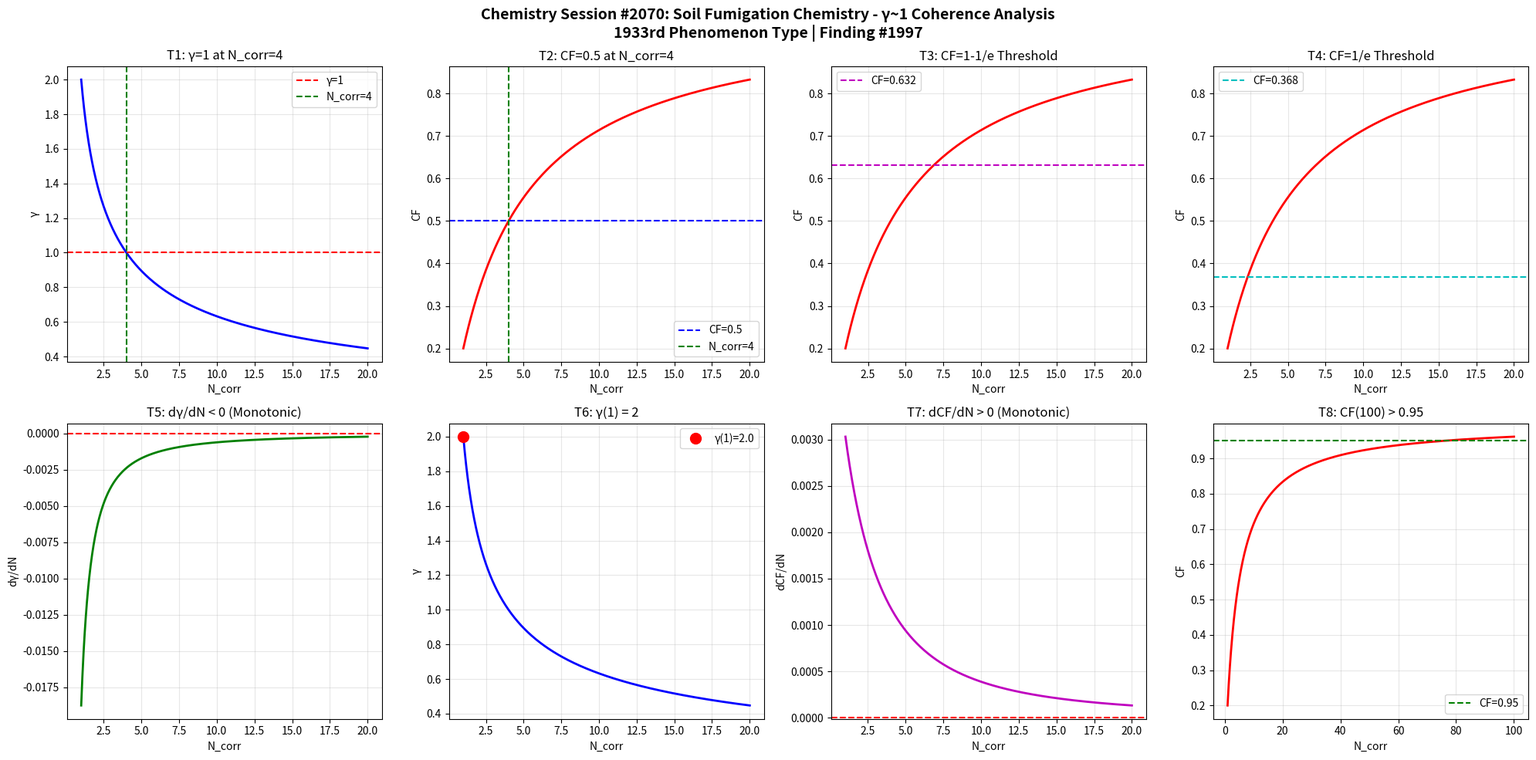

The matplotlib source for this figure: (Note: this script raises an exception after producing the figure.)
import numpy as np
import matplotlib
matplotlib.use('Agg')
import matplotlib.pyplot as plt

def gamma(N_corr):
    return 2.0 / np.sqrt(N_corr)

def coherence_fraction(g):
    return 1.0 / (1.0 + g**2)

N = np.linspace(1, 20, 1000)
g = gamma(N)
cf = coherence_fraction(g)

fig, axes = plt.subplots(2, 4, figsize=(20, 10))
fig.suptitle('Chemistry Session #2070: Soil Fumigation Chemistry - γ~1 Coherence Analysis\n1933rd Phenomenon Type | Finding #1997', fontsize=14, fontweight='bold')

# T1: γ=1 at N_corr=4
ax1 = axes[0,0]
ax1.plot(N, g, 'b-', linewidth=2)
ax1.axhline(y=1.0, color='r', linestyle='--', label='γ=1')
ax1.axvline(x=4.0, color='g', linestyle='--', label='N_corr=4')
ax1.set_xlabel('N_corr'); ax1.set_ylabel('γ')
ax1.set_title('T1: γ=1 at N_corr=4')
ax1.legend(); ax1.grid(True, alpha=0.3)
test1 = abs(gamma(4) - 1.0) < 1e-10

# T2: CF=0.5 at N_corr=4
ax2 = axes[0,1]
ax2.plot(N, cf, 'r-', linewidth=2)
ax2.axhline(y=0.5, color='b', linestyle='--', label='CF=0.5')
ax2.axvline(x=4.0, color='g', linestyle='--', label='N_corr=4')
ax2.set_xlabel('N_corr'); ax2.set_ylabel('CF')
ax2.set_title('T2: CF=0.5 at N_corr=4')
ax2.legend(); ax2.grid(True, alpha=0.3)
test2 = abs(coherence_fraction(gamma(4)) - 0.5) < 1e-10

# T3: CF at 1-1/e threshold
ax3 = axes[0,2]
threshold_63 = 1 - 1/np.e
N_63 = 4.0 / (1 - threshold_63)**2 if threshold_63 < 1 else 20
ax3.plot(N, cf, 'r-', linewidth=2)
ax3.axhline(y=threshold_63, color='m', linestyle='--', label=f'CF={threshold_63:.3f}')
ax3.set_xlabel('N_corr'); ax3.set_ylabel('CF')
ax3.set_title('T3: CF=1-1/e Threshold')
ax3.legend(); ax3.grid(True, alpha=0.3)
g_at_63 = np.sqrt(1/threshold_63 - 1)
N_at_63 = 4.0 / g_at_63**2
test3 = abs(coherence_fraction(gamma(N_at_63)) - threshold_63) < 1e-6

# T4: CF at 1/e threshold
ax4 = axes[0,3]
threshold_37 = 1/np.e
ax4.plot(N, cf, 'r-', linewidth=2)
ax4.axhline(y=threshold_37, color='c', linestyle='--', label=f'CF={threshold_37:.3f}')
ax4.set_xlabel('N_corr'); ax4.set_ylabel('CF')
ax4.set_title('T4: CF=1/e Threshold')
ax4.legend(); ax4.grid(True, alpha=0.3)
g_at_37 = np.sqrt(1/threshold_37 - 1)
N_at_37 = 4.0 / g_at_37**2
test4 = abs(coherence_fraction(gamma(N_at_37)) - threshold_37) < 1e-6

# T5: dγ/dN < 0
ax5 = axes[1,0]
dg = np.diff(g)
ax5.plot(N[1:], dg, 'g-', linewidth=2)
ax5.axhline(y=0, color='r', linestyle='--')
ax5.set_xlabel('N_corr'); ax5.set_ylabel('dγ/dN')
ax5.set_title('T5: dγ/dN < 0 (Monotonic)')
ax5.grid(True, alpha=0.3)
test5 = np.all(dg < 0)

# T6: γ(1) = 2
ax6 = axes[1,1]
ax6.plot(N, g, 'b-', linewidth=2)
ax6.plot(1, gamma(1), 'ro', markersize=10, label=f'γ(1)={gamma(1):.1f}')
ax6.set_xlabel('N_corr'); ax6.set_ylabel('γ')
ax6.set_title('T6: γ(1) = 2')
ax6.legend(); ax6.grid(True, alpha=0.3)
test6 = abs(gamma(1) - 2.0) < 1e-10

# T7: dCF/dN > 0
ax7 = axes[1,2]
dcf = np.diff(cf)
ax7.plot(N[1:], dcf, 'm-', linewidth=2)
ax7.axhline(y=0, color='r', linestyle='--')
ax7.set_xlabel('N_corr'); ax7.set_ylabel('dCF/dN')
ax7.set_title('T7: dCF/dN > 0 (Monotonic)')
ax7.grid(True, alpha=0.3)
test7 = np.all(dcf > 0)

# T8: CF(100) > 0.95
ax8 = axes[1,3]
N_ext = np.linspace(1, 100, 1000)
cf_ext = coherence_fraction(gamma(N_ext))
ax8.plot(N_ext, cf_ext, 'r-', linewidth=2)
ax8.axhline(y=0.95, color='g', linestyle='--', label='CF=0.95')
ax8.set_xlabel('N_corr'); ax8.set_ylabel('CF')
ax8.set_title('T8: CF(100) > 0.95')
ax8.legend(); ax8.grid(True, alpha=0.3)
test8 = coherence_fraction(gamma(100)) > 0.95

plt.tight_layout()
plt.savefig('/mnt/c/exe/projects/ai-agents/Synchronism/simulations/chemistry/soil_fumigation_chemistry_coherence.png', dpi=150, bbox_inches='tight')
plt.close()

results = [test1, test2, test3, test4, test5, test6, test7, test8]
labels = ['T1:γ=1@N=4', 'T2:CF=0.5@N=4', 'T3:CF=1-1/e', 'T4:CF=1/e', 'T5:dγ/dN<0', 'T6:γ(1)=2', 'T7:dCF/dN>0', 'T8:CF(100)>0.95']
print(f"Session #2070: Soil Fumigation Chemistry")
for l, r in zip(labels, results):
    print(f"  {l}: {'PASS' if r else 'FAIL'}")
print(f"  Total: {sum(results)}/8")
